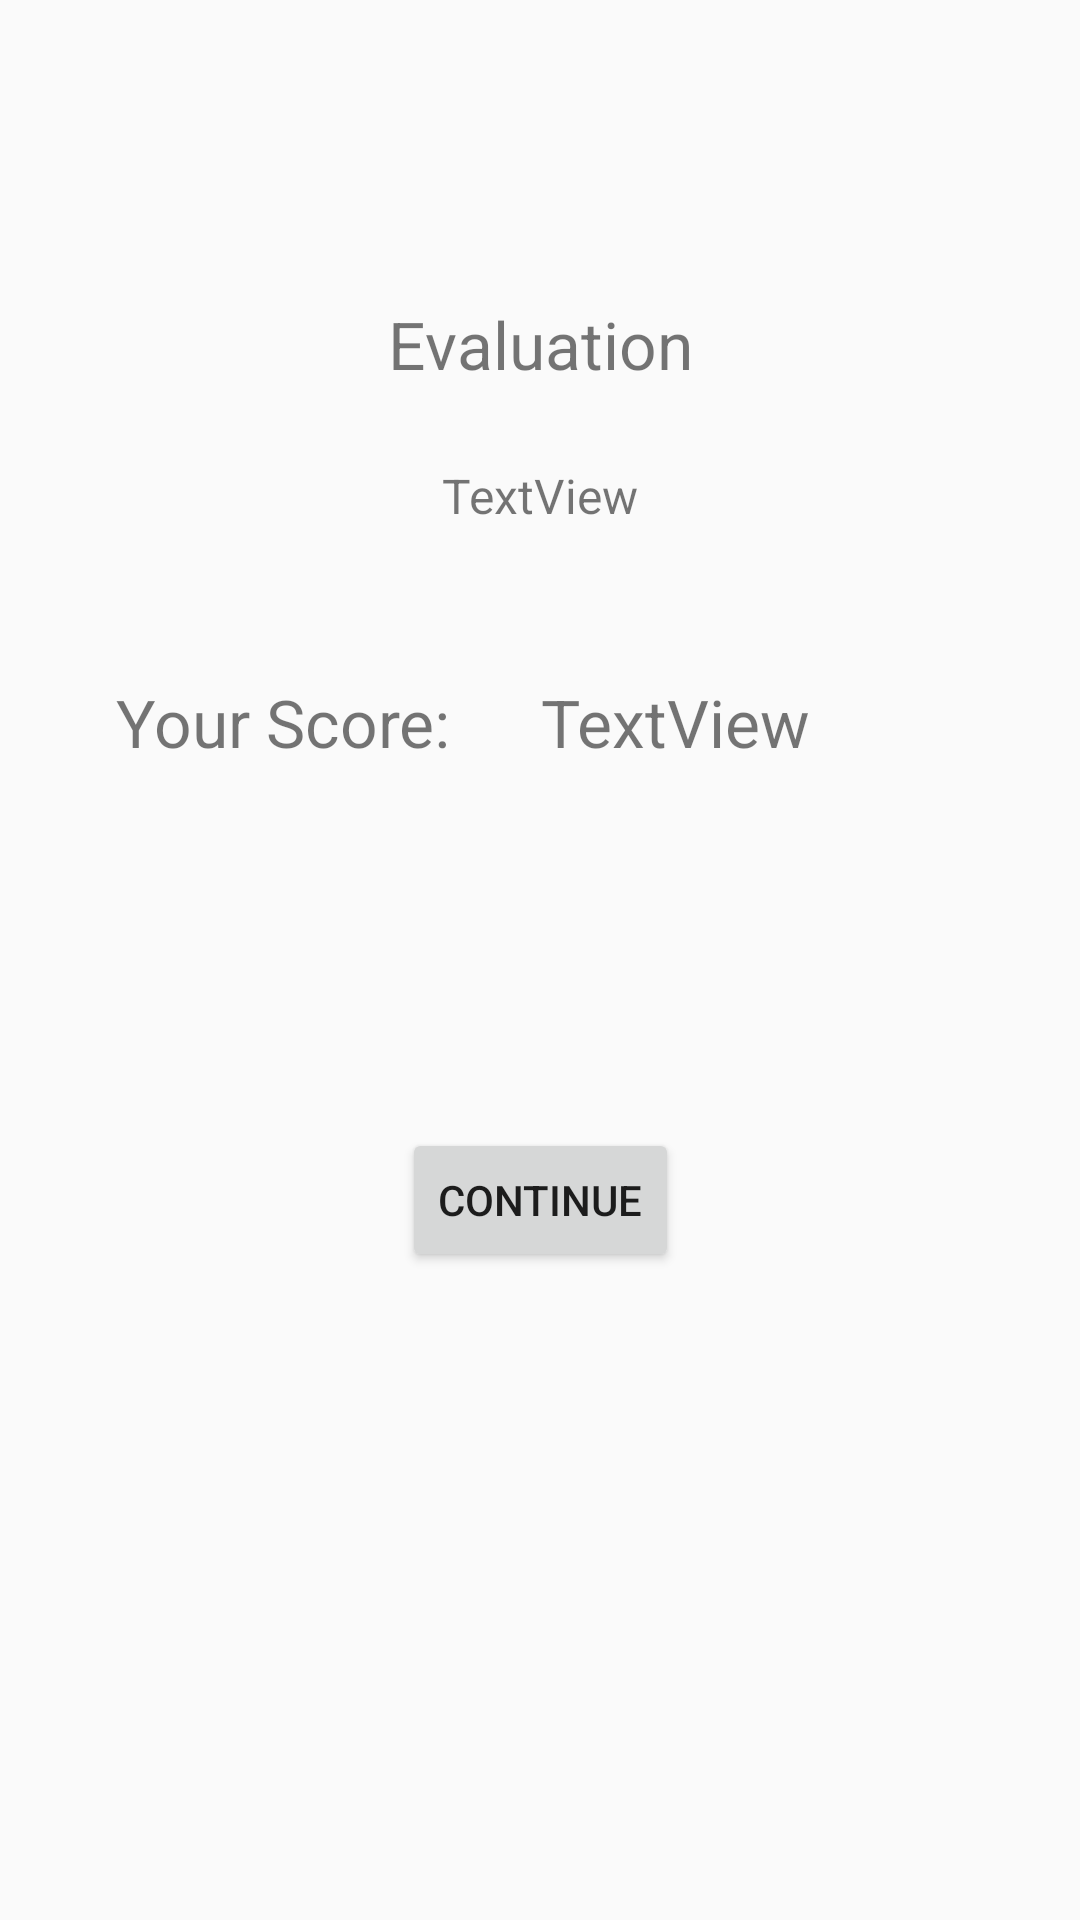

Reconstruct the res/layout file that produces this screen, plus the resources it refers to.
<!-- AndroidManifest.xml: application theme AppTheme -->
<!-- res/layout/activity_evaluation.xml -->
<?xml version="1.0" encoding="utf-8"?>
<androidx.constraintlayout.widget.ConstraintLayout xmlns:android="http://schemas.android.com/apk/res/android"
    xmlns:app="http://schemas.android.com/apk/res-auto"
    xmlns:tools="http://schemas.android.com/tools"
    android:layout_width="match_parent"
    android:layout_height="match_parent"
    tools:context=".Evaluation">

    <TextView
        android:id="@+id/Score"
        android:layout_width="wrap_content"
        android:layout_height="wrap_content"
        android:layout_marginTop="50dp"
        android:layout_marginEnd="90dp"
        android:text="TextView"
        android:textSize="22sp"
        app:layout_constraintEnd_toEndOf="parent"
        app:layout_constraintTop_toBottomOf="@+id/Difficulty" />

    <TextView
        android:id="@+id/Result"
        android:layout_width="wrap_content"
        android:layout_height="wrap_content"
        android:layout_marginTop="50dp"
        android:layout_marginEnd="30dp"
        android:text="Your Score:"
        android:textSize="22sp"
        app:layout_constraintEnd_toStartOf="@+id/Score"
        app:layout_constraintTop_toBottomOf="@+id/Difficulty" />

    <Button
        android:id="@+id/Continue"
        android:layout_width="wrap_content"
        android:layout_height="wrap_content"
        android:layout_marginTop="200dp"
        android:text="Continue"
        app:layout_constraintEnd_toEndOf="parent"
        app:layout_constraintStart_toStartOf="parent"
        app:layout_constraintTop_toBottomOf="@+id/Difficulty" />

    <TextView
        android:id="@+id/Difficulty"
        android:layout_width="wrap_content"
        android:layout_height="wrap_content"
        android:layout_marginTop="25dp"
        android:text="TextView"
        android:textSize="16sp"
        app:layout_constraintEnd_toEndOf="parent"
        app:layout_constraintStart_toStartOf="parent"
        app:layout_constraintTop_toBottomOf="@+id/evaluationTitle" />

    <TextView
        android:id="@+id/evaluationTitle"
        android:layout_width="wrap_content"
        android:layout_height="wrap_content"
        android:layout_marginTop="100dp"
        android:gravity="center"
        android:text="Evaluation"
        android:textSize="22sp"
        app:layout_constraintEnd_toEndOf="parent"
        app:layout_constraintStart_toStartOf="parent"
        app:layout_constraintTop_toTopOf="parent" />

</androidx.constraintlayout.widget.ConstraintLayout>
<!-- resources referenced by this layout -->
<resources>
  <style name="AppTheme" parent="Theme.AppCompat.Light.DarkActionBar">
          
          <item name="colorPrimary">@color/colorPrimary</item>
          <item name="colorPrimaryDark">@color/Independence</item>
          <item name="colorAccent">@color/colorAccent</item>
      </style>
  <color name="colorPrimary">#008577</color>
  <color name="Independence">#505168</color>
  <color name="colorAccent">#D81B60</color>
</resources>
